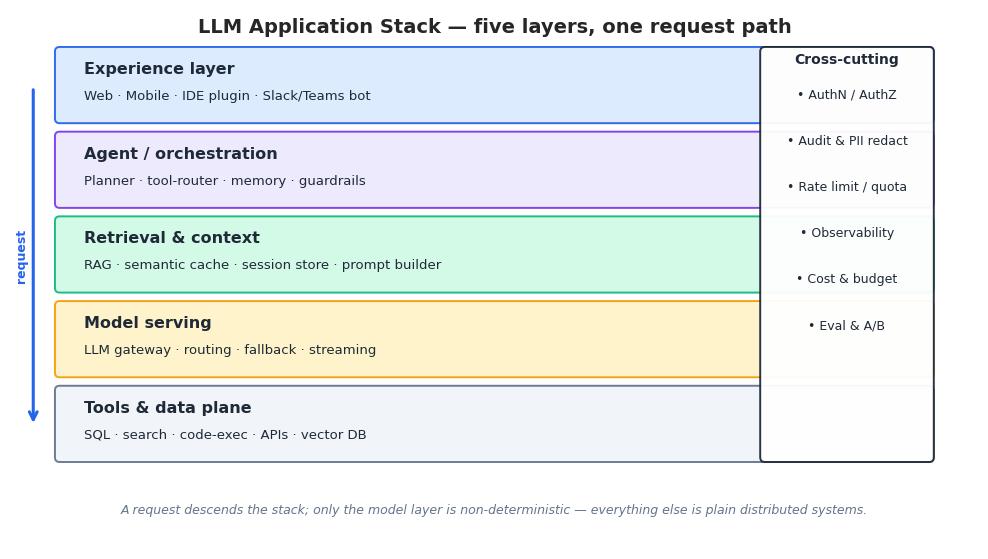

This chart was generated by the following Python code: (Note: this script raises an exception after producing the figure.)
"""Figures for "LLM Workflows and Application Architecture".

Generates 7 publication-quality figures that anchor the standalone
article on production-grade LLM applications. Each figure is saved into
both the English and Chinese asset folders.

Figures:
    fig1_application_stack    — Layered LLM application stack (UI/Agent/RAG/Model/Tools)
    fig2_workflow_patterns    — Orchestration patterns: chain, branch, loop, parallel
    fig3_rag_vs_finetuning    — Decision tree: RAG vs fine-tuning vs prompt engineering
    fig4_production_deploy    — Production deployment topology with cache + LLM gateway
    fig5_cost_optimization    — Cost levers: caching, routing, batching, quantization
    fig6_observability        — Logs / metrics / traces stack with golden signals
    fig7_enterprise_patterns  — Enterprise integration patterns (SSO, RBAC, audit, BYO-K)

Style: seaborn-v0_8-whitegrid, dpi=150, palette
    #2563eb (blue) #7c3aed (purple) #10b981 (green) #f59e0b (orange).

References (verified):
    - Lewis et al., Retrieval-Augmented Generation for Knowledge-Intensive NLP (NeurIPS 2020)
    - Brown et al., Language Models are Few-Shot Learners (NeurIPS 2020)
    - Bai et al., Constitutional AI (Anthropic, 2022)
    - Schulhoff et al., The Prompt Report (2024)
    - Liu et al., Lost in the Middle: How Language Models Use Long Contexts (TACL 2024)
    - Anthropic, Building Effective Agents (engineering blog, 2024)
    - Karpukhin et al., Dense Passage Retrieval (EMNLP 2020)
    - Beirne et al., Site Reliability Engineering (Google, 2016) — golden signals
    - Sigelman et al., Dapper (Google Tech Report, 2010) — distributed tracing
    - Frantar et al., GPTQ: Accurate Post-Training Quantization (ICLR 2023)
"""

from __future__ import annotations

from pathlib import Path

import matplotlib.pyplot as plt
import numpy as np
from matplotlib.patches import FancyArrowPatch, FancyBboxPatch

# ---------------------------------------------------------------------------
# Style
# ---------------------------------------------------------------------------
plt.style.use("seaborn-v0_8-whitegrid")
plt.rcParams.update(
    {
        "figure.dpi": 150,
        "savefig.dpi": 150,
        "savefig.bbox": "tight",
        "font.family": "DejaVu Sans",
        "font.size": 10,
        "axes.titlesize": 13,
        "axes.titleweight": "bold",
        "axes.labelsize": 10,
        "axes.spines.top": False,
        "axes.spines.right": False,
        "legend.frameon": False,
    }
)

BLUE = "#2563eb"
PURPLE = "#7c3aed"
GREEN = "#10b981"
ORANGE = "#f59e0b"
GRAY = "#64748b"
LIGHT = "#e5e7eb"
DARK = "#1f2937"
RED = "#ef4444"

REPO = Path("/Users/kchen/Desktop/Project/chenk-site")
EN_DIR = REPO / "source/_posts/en/standalone/llm-workflows-architecture"
ZH_DIR = REPO / "source/_posts/zh/standalone/llm工作流与应用架构-企业级实战指南"


def save(fig: plt.Figure, name: str) -> None:
    for d in (EN_DIR, ZH_DIR):
        d.mkdir(parents=True, exist_ok=True)
        fig.savefig(d / name, facecolor="white")
    plt.close(fig)


def _rounded(ax, x, y, w, h, text, edge, fc, *, fs=10, weight="normal", tc=None):
    box = FancyBboxPatch(
        (x, y), w, h,
        boxstyle="round,pad=0.02,rounding_size=0.06",
        linewidth=1.4, edgecolor=edge, facecolor=fc, alpha=0.95,
    )
    ax.add_patch(box)
    ax.text(
        x + w / 2, y + h / 2, text,
        ha="center", va="center", fontsize=fs, weight=weight,
        color=tc if tc else DARK,
    )


def _arrow(ax, x1, y1, x2, y2, color=DARK, lw=1.6, style="->", mut=14):
    arr = FancyArrowPatch(
        (x1, y1), (x2, y2), arrowstyle=style,
        mutation_scale=mut, linewidth=lw, color=color,
    )
    ax.add_patch(arr)


# ---------------------------------------------------------------------------
# Figure 1 — Application stack
# ---------------------------------------------------------------------------
def fig1_application_stack() -> None:
    fig, ax = plt.subplots(figsize=(12.5, 7.0))
    ax.set_xlim(0, 12.5)
    ax.set_ylim(0, 7.0)
    ax.axis("off")

    ax.text(6.25, 6.7, "LLM Application Stack — five layers, one request path",
            ha="center", fontsize=14, weight="bold")

    layers = [
        ("Experience layer",       "Web · Mobile · IDE plugin · Slack/Teams bot",         BLUE,   "#dbeafe", 5.55),
        ("Agent / orchestration",  "Planner · tool-router · memory · guardrails",         PURPLE, "#ede9fe", 4.45),
        ("Retrieval & context",    "RAG · semantic cache · session store · prompt builder", GREEN,  "#d1fae5", 3.35),
        ("Model serving",          "LLM gateway · routing · fallback · streaming",        ORANGE, "#fef3c7", 2.25),
        ("Tools & data plane",     "SQL · search · code-exec · APIs · vector DB",         GRAY,   "#f1f5f9", 1.15),
    ]
    for title, sub, edge, fc, y in layers:
        _rounded(ax, 0.6, y, 11.3, 0.95, "", edge, fc)
        ax.text(0.95, y + 0.62, title, fontsize=11.5, weight="bold", color=DARK)
        ax.text(0.95, y + 0.28, sub, fontsize=9.5, color=DARK)

    # Cross-cutting concerns column on the right
    _rounded(ax, 9.7, 1.15, 2.2, 5.35, "", DARK, "white")
    ax.text(10.8, 6.30, "Cross-cutting", ha="center", fontsize=10, weight="bold", color=DARK)
    items = ["AuthN / AuthZ", "Audit & PII redact", "Rate limit / quota",
             "Observability", "Cost & budget", "Eval & A/B"]
    for i, it in enumerate(items):
        ax.text(10.8, 5.85 - i * 0.6, "• " + it, ha="center", fontsize=9, color=DARK)

    # Request flow arrow
    _arrow(ax, 0.3, 6.0, 0.3, 1.6, color=BLUE, lw=2.2)
    ax.text(0.15, 3.8, "request", rotation=90, ha="center", va="center",
            fontsize=9, color=BLUE, weight="bold")

    ax.text(6.25, 0.45,
            "A request descends the stack; only the model layer is non-deterministic — "
            "everything else is plain distributed systems.",
            ha="center", fontsize=9, style="italic", color=GRAY)

    save(fig, "fig1_application_stack.png")


# ---------------------------------------------------------------------------
# Figure 2 — Workflow orchestration patterns
# ---------------------------------------------------------------------------
def fig2_workflow_patterns() -> None:
    fig, axes = plt.subplots(2, 2, figsize=(13.0, 8.0))
    fig.suptitle("Orchestration patterns — pick the smallest one that works",
                 fontsize=14, weight="bold", y=0.98)

    # --- Chain (sequential) ---
    ax = axes[0, 0]
    ax.set_xlim(0, 10); ax.set_ylim(0, 4); ax.axis("off")
    ax.set_title("Chain — sequential pipeline", color=BLUE)
    nodes = [("Input", LIGHT), ("Step A", "#dbeafe"), ("Step B", "#dbeafe"), ("Step C", "#dbeafe"), ("Output", LIGHT)]
    for i, (name, fc) in enumerate(nodes):
        _rounded(ax, 0.2 + i * 2.0, 1.6, 1.6, 0.9, name, BLUE, fc, fs=10)
        if i < len(nodes) - 1:
            _arrow(ax, 1.85 + i * 2.0, 2.05, 2.15 + i * 2.0, 2.05, color=BLUE)
    ax.text(5.0, 0.6,
            "Use when steps are deterministic and ordered\n(extract → transform → summarise).",
            ha="center", fontsize=9.2, color=GRAY)

    # --- Branch (router) ---
    ax = axes[0, 1]
    ax.set_xlim(0, 10); ax.set_ylim(0, 4); ax.axis("off")
    ax.set_title("Branch — classify then route", color=PURPLE)
    _rounded(ax, 0.4, 1.6, 1.7, 0.9, "Input", PURPLE, "#ede9fe")
    _rounded(ax, 2.7, 1.6, 1.9, 0.9, "Router\nLLM", PURPLE, "#ede9fe", weight="bold")
    branches = [("FAQ → small LM", 3.1, GREEN),
                ("Code → tool-use", 2.05, ORANGE),
                ("Reasoning → big LM", 1.0, RED)]
    for label, y, c in branches:
        _rounded(ax, 5.6, y - 0.45, 3.8, 0.9, label, c, "white", fs=9.5)
        _arrow(ax, 4.65, 2.05, 5.55, y, color=c)
    _arrow(ax, 2.15, 2.05, 2.65, 2.05, color=PURPLE)
    ax.text(5.0, 0.3,
            "Use when input distribution is mixed —\nsave 60–80 % cost vs always-big-LM.",
            ha="center", fontsize=9.2, color=GRAY)

    # --- Loop (reflect) ---
    ax = axes[1, 0]
    ax.set_xlim(0, 10); ax.set_ylim(0, 4); ax.axis("off")
    ax.set_title("Loop — generate → critique → revise", color=GREEN)
    _rounded(ax, 0.4, 1.6, 1.7, 0.9, "Input", GREEN, "#d1fae5")
    _rounded(ax, 2.7, 1.6, 1.9, 0.9, "Generate", GREEN, "#d1fae5")
    _rounded(ax, 5.2, 1.6, 1.9, 0.9, "Critique", GREEN, "#d1fae5")
    _rounded(ax, 7.7, 1.6, 1.9, 0.9, "Output", GREEN, "#d1fae5")
    _arrow(ax, 2.15, 2.05, 2.65, 2.05, color=GREEN)
    _arrow(ax, 4.65, 2.05, 5.15, 2.05, color=GREEN)
    _arrow(ax, 7.15, 2.05, 7.65, 2.05, color=GREEN)
    # back-edge
    arr = FancyArrowPatch((6.1, 2.55), (3.7, 2.55),
                          connectionstyle="arc3,rad=-0.45",
                          arrowstyle="->", mutation_scale=14,
                          linewidth=1.6, color=ORANGE)
    ax.add_patch(arr)
    ax.text(4.9, 3.35, "if score < τ: revise (≤ N)", ha="center", fontsize=9, color=ORANGE, weight="bold")
    ax.text(5.0, 0.55,
            "Bound the loop with a budget (N≤3) and a hard tokens cap.",
            ha="center", fontsize=9.2, color=GRAY)

    # --- Parallel + reduce ---
    ax = axes[1, 1]
    ax.set_xlim(0, 10); ax.set_ylim(0, 4); ax.axis("off")
    ax.set_title("Parallel — fan-out, reduce", color=ORANGE)
    _rounded(ax, 0.4, 1.6, 1.7, 0.9, "Input", ORANGE, "#fef3c7")
    for i, y in enumerate([3.0, 2.05, 1.1]):
        _rounded(ax, 3.4, y - 0.45, 2.4, 0.9, f"Worker {i+1}", ORANGE, "#fef3c7", fs=9.5)
        _arrow(ax, 2.15, 2.05, 3.35, y, color=ORANGE)
        _arrow(ax, 5.85, y, 6.95, 2.05, color=ORANGE)
    _rounded(ax, 7.0, 1.6, 2.6, 0.9, "Reduce / vote", ORANGE, "#fef3c7", weight="bold")
    ax.text(5.0, 0.55,
            "Use for chunked summarisation, self-consistency,\nor multi-source synthesis.",
            ha="center", fontsize=9.2, color=GRAY)

    plt.tight_layout(rect=(0, 0, 1, 0.95))
    save(fig, "fig2_workflow_patterns.png")


# ---------------------------------------------------------------------------
# Figure 3 — RAG vs fine-tuning vs prompt engineering decision tree
# ---------------------------------------------------------------------------
def fig3_rag_vs_finetuning() -> None:
    fig, ax = plt.subplots(figsize=(13.0, 7.6))
    ax.set_xlim(0, 13.0); ax.set_ylim(0, 7.6); ax.axis("off")

    ax.text(6.5, 7.25, "Adapt an LLM to your task — pick the cheapest tool that closes the gap",
            ha="center", fontsize=14, weight="bold")

    # Root
    _rounded(ax, 5.0, 6.05, 3.0, 0.7, "Start: baseline LLM\nis insufficient", DARK, "white", weight="bold", fs=10)

    # Q1: knowledge gap?
    _rounded(ax, 5.0, 4.85, 3.0, 0.7, "Missing knowledge?", BLUE, "#dbeafe", weight="bold")
    _arrow(ax, 6.5, 6.05, 6.5, 5.55, color=BLUE)

    # Left branch: behavior gap (no knowledge missing)
    _rounded(ax, 0.6, 3.55, 3.0, 0.7, "Wrong style/format?", PURPLE, "#ede9fe", weight="bold")
    _arrow(ax, 5.0, 5.20, 3.6, 3.90, color=PURPLE)
    ax.text(4.0, 4.65, "no", fontsize=9, color=PURPLE, weight="bold")

    _rounded(ax, 0.2, 1.95, 3.6, 1.05,
             "Prompt engineering\n• few-shot · CoT · structured output\n• cheapest, instant, version-controlled",
             PURPLE, "#ede9fe", fs=9.2)
    _arrow(ax, 2.1, 3.55, 2.0, 3.05, color=PURPLE)

    _rounded(ax, 0.2, 0.30, 3.6, 1.30,
             "Fine-tuning (SFT / LoRA / DPO)\n• fixed style, tone, schemas\n• needs ≥ 10³–10⁴ labelled examples\n• only after prompts are exhausted",
             ORANGE, "#fef3c7", fs=9.2)
    _arrow(ax, 1.5, 1.95, 1.5, 1.65, color=ORANGE)
    ax.text(2.85, 2.45, "still wrong", fontsize=8.5, color=ORANGE)

    # Right branch: knowledge gap → RAG
    _rounded(ax, 9.4, 3.55, 3.2, 0.7, "Knowledge changes\nfrequently?", GREEN, "#d1fae5", weight="bold")
    _arrow(ax, 8.0, 5.20, 9.4, 3.90, color=GREEN)
    ax.text(9.0, 4.65, "yes", fontsize=9, color=GREEN, weight="bold")

    _rounded(ax, 9.4, 1.95, 3.2, 1.05,
             "RAG\n• cite sources, refresh in minutes\n• vector + BM25 hybrid recommended",
             GREEN, "#d1fae5", fs=9.2)
    _arrow(ax, 11.0, 3.55, 11.0, 3.05, color=GREEN)

    _rounded(ax, 9.4, 0.30, 3.2, 1.30,
             "RAG + fine-tune\n• stable corpus, narrow domain\n• fine-tune retriever or reader\n• highest quality, highest cost",
             BLUE, "#dbeafe", fs=9.2)
    _arrow(ax, 11.0, 1.95, 11.0, 1.65, color=BLUE)
    ax.text(12.6, 2.45, "no", fontsize=8.5, color=BLUE)

    # Bottom legend / heuristic table
    ax.text(6.5, 5.15,
            "Rule of thumb: prompts < retrieval < fine-tuning  in both effort and risk.",
            ha="center", fontsize=9.5, color=GRAY, style="italic")

    save(fig, "fig3_rag_vs_finetuning.png")


# ---------------------------------------------------------------------------
# Figure 4 — Production deployment topology
# ---------------------------------------------------------------------------
def fig4_production_deploy() -> None:
    fig, ax = plt.subplots(figsize=(13.5, 7.5))
    ax.set_xlim(0, 13.5); ax.set_ylim(0, 7.5); ax.axis("off")

    ax.text(6.75, 7.2, "Production deployment — gateway, cache, and model fleet",
            ha="center", fontsize=14, weight="bold")

    # Clients
    _rounded(ax, 0.2, 5.6, 1.8, 0.9, "Clients\n(web · API)", DARK, "white", fs=9.5)

    # Edge
    _rounded(ax, 2.4, 5.6, 1.9, 0.9, "CDN + WAF\n+ rate limit", BLUE, "#dbeafe", fs=9.5)
    _arrow(ax, 2.05, 6.05, 2.35, 6.05, color=BLUE)

    # API gateway / load balancer
    _rounded(ax, 4.7, 5.6, 2.2, 0.9, "API gateway\nauthN · quota · audit", BLUE, "#dbeafe", fs=9.5, weight="bold")
    _arrow(ax, 4.35, 6.05, 4.65, 6.05, color=BLUE)

    # App servers (k8s)
    _rounded(ax, 7.3, 5.6, 2.6, 0.9, "App servers (HPA)\nFastAPI / Node — N pods", PURPLE, "#ede9fe", fs=9.5, weight="bold")
    _arrow(ax, 6.95, 6.05, 7.25, 6.05, color=PURPLE)

    # Semantic cache
    _rounded(ax, 10.4, 5.6, 2.8, 0.9, "Semantic cache (Redis)\nexact + embedding hit", GREEN, "#d1fae5", fs=9.5, weight="bold")
    _arrow(ax, 9.95, 6.05, 10.35, 6.05, color=GREEN)

    # LLM gateway
    _rounded(ax, 4.7, 3.7, 4.4, 1.0,
             "LLM gateway — routing · fallback · streaming · token budget",
             ORANGE, "#fef3c7", fs=10, weight="bold")
    _arrow(ax, 8.6, 5.55, 7.6, 4.75, color=ORANGE)

    # Model fleet
    _rounded(ax, 0.4, 1.6, 2.3, 1.0, "Small LM\n(local · vLLM)\nGPU pool A", BLUE, "#dbeafe", fs=9)
    _rounded(ax, 3.0, 1.6, 2.3, 1.0, "Mid LM\n(open-weight)\nGPU pool B", BLUE, "#dbeafe", fs=9)
    _rounded(ax, 5.6, 1.6, 2.3, 1.0, "Frontier API\n(Claude / GPT)\nexternal", PURPLE, "#ede9fe", fs=9)
    _rounded(ax, 8.2, 1.6, 2.3, 1.0, "Code / tool\nsandbox\n(Firecracker)", GRAY, "#f1f5f9", fs=9)
    _rounded(ax, 10.8, 1.6, 2.3, 1.0, "Vector DB\n+ BM25\n(retrieval)", GREEN, "#d1fae5", fs=9)
    for x in (1.55, 4.15, 6.75, 9.35, 11.95):
        _arrow(ax, 6.9, 3.65, x, 2.65, color=ORANGE, lw=1.2)

    # Async track at bottom
    _rounded(ax, 0.4, 0.15, 12.7, 0.9,
             "Async track — message queue (Kafka/SQS) · workers · embeddings ingest · evals · cost rollups",
             DARK, "#f1f5f9", fs=9.5)

    # Observability strip
    _rounded(ax, 11.5, 3.7, 1.8, 1.0, "Telemetry\nlogs · metrics\ntraces", DARK, "white", fs=8.5)
    _arrow(ax, 9.15, 4.20, 11.45, 4.20, color=GRAY, style="-")

    save(fig, "fig4_production_deploy.png")


# ---------------------------------------------------------------------------
# Figure 5 — Cost optimization
# ---------------------------------------------------------------------------
def fig5_cost_optimization() -> None:
    fig = plt.figure(figsize=(13.0, 6.6))
    gs = fig.add_gridspec(1, 2, width_ratios=[1.05, 1.0], wspace=0.25)

    # Left: stacked bar showing cumulative cost reduction
    ax = fig.add_subplot(gs[0, 0])
    stages = ["Baseline", "+ prompt\ncompression", "+ small-model\nrouting",
              "+ semantic\ncache", "+ batching", "+ INT8\nquantization"]
    # cost remaining as a fraction of baseline (illustrative, plausible upper-bounds)
    remaining = [1.00, 0.78, 0.42, 0.27, 0.21, 0.16]
    saved = [1 - r for r in remaining]

    x = np.arange(len(stages))
    ax.bar(x, remaining, color=BLUE, alpha=0.85, label="cost remaining")
    ax.bar(x, saved, bottom=remaining, color=GREEN, alpha=0.55, label="cost removed")
    for i, r in enumerate(remaining):
        ax.text(i, r + 0.02, f"{r*100:.0f}%", ha="center", fontsize=9.5, weight="bold", color=DARK)
    ax.set_xticks(x)
    ax.set_xticklabels(stages, fontsize=9)
    ax.set_ylim(0, 1.18)
    ax.set_ylabel("Spend vs baseline")
    ax.set_title("Cumulative cost levers (typical envelope)", color=DARK)
    ax.legend(loc="upper right", fontsize=9)
    ax.text(2.5, -0.18,
            "Numbers are an upper-bound envelope — measure on your traffic before promising savings.",
            ha="center", fontsize=8.5, color=GRAY, style="italic", transform=ax.transData)

    # Right: scatter — quality vs cost for model tiers
    ax = fig.add_subplot(gs[0, 1])
    tiers = [
        ("7B local",      0.18, 0.62, BLUE),
        ("8B INT8",       0.10, 0.58, GREEN),
        ("Mid open-wt",   0.55, 0.78, ORANGE),
        ("Frontier API",  1.00, 0.93, PURPLE),
        ("Frontier + RAG",1.05, 0.96, RED),
    ]
    for name, cost, qual, color in tiers:
        ax.scatter(cost, qual, s=320, color=color, alpha=0.85, edgecolor=DARK, linewidth=1.2)
        ax.text(cost, qual + 0.025, name, ha="center", fontsize=9, weight="bold")
    ax.set_xlabel("Relative$/1k requests")
    ax.set_ylabel("Task quality (eval score)")
    ax.set_xlim(-0.05, 1.20)
    ax.set_ylim(0.50, 1.02)
    ax.set_title("Quality / cost frontier — route per request", color=DARK)
    ax.axhline(0.85, color=GRAY, linestyle="--", linewidth=1)
    ax.text(1.15, 0.86, "SLA bar", ha="right", fontsize=8.5, color=GRAY)

    fig.suptitle("Cost optimisation — stack the levers, route on the frontier",
                 fontsize=14, weight="bold", y=1.02)
    save(fig, "fig5_cost_optimization.png")


# ---------------------------------------------------------------------------
# Figure 6 — Observability stack
# ---------------------------------------------------------------------------
def fig6_observability() -> None:
    fig, ax = plt.subplots(figsize=(13.0, 7.2))
    ax.set_xlim(0, 13.0); ax.set_ylim(0, 7.2); ax.axis("off")

    ax.text(6.5, 6.9, "Observability — logs, metrics, traces, plus LLM-specific signals",
            ha="center", fontsize=14, weight="bold")

    # Three pillars
    pillars = [
        ("Logs",    "request · prompt (hashed)\nresponse · errors",   BLUE,   "#dbeafe", 0.4),
        ("Metrics", "QPS · p50/p95/p99\ntoken rate · cost / req",     GREEN,  "#d1fae5", 4.7),
        ("Traces",  "span tree\n(retrieve · rerank · LLM · tool)",   PURPLE, "#ede9fe", 9.0),
    ]
    for title, sub, edge, fc, x in pillars:
        _rounded(ax, x, 4.5, 3.6, 1.5, "", edge, fc)
        ax.text(x + 1.8, 5.55, title, ha="center", fontsize=12, weight="bold", color=DARK)
        ax.text(x + 1.8, 5.00, sub, ha="center", fontsize=9.5, color=DARK)

    # LLM-specific row
    _rounded(ax, 0.4, 2.7, 12.2, 1.4, "", ORANGE, "#fef3c7")
    ax.text(6.5, 3.85, "LLM-specific signals", ha="center", fontsize=11.5, weight="bold", color=DARK)
    items = [
        "hallucination rate\n(LLM-as-judge)",
        "groundedness\n(citation hit)",
        "guardrail trips\n(injection · PII)",
        "cache hit ratio\n(exact / semantic)",
        "fallback rate\n(per provider)",
    ]
    for i, it in enumerate(items):
        ax.text(1.6 + i * 2.4, 3.10, it, ha="center", fontsize=9, color=DARK)

    # Storage / sinks
    _rounded(ax, 0.4, 0.6, 3.6, 1.4, "Loki / OpenSearch\n(structured logs)", BLUE, "white", fs=9.5)
    _rounded(ax, 4.7, 0.6, 3.6, 1.4, "Prometheus / VictoriaMetrics\n(time series + alerts)", GREEN, "white", fs=9.5)
    _rounded(ax, 9.0, 0.6, 3.6, 1.4, "Tempo / Jaeger\n(OpenTelemetry traces)", PURPLE, "white", fs=9.5)

    for x in (2.2, 6.5, 10.8):
        _arrow(ax, x, 2.65, x, 2.05, color=GRAY)
    for x in (2.2, 6.5, 10.8):
        _arrow(ax, x, 4.45, x, 4.15, color=GRAY)

    ax.text(6.5, 0.20,
            "Golden signals: latency · traffic · errors · saturation. Add token-cost as the fifth.",
            ha="center", fontsize=9, style="italic", color=GRAY)

    save(fig, "fig6_observability.png")


# ---------------------------------------------------------------------------
# Figure 7 — Enterprise integration patterns
# ---------------------------------------------------------------------------
def fig7_enterprise_patterns() -> None:
    fig, ax = plt.subplots(figsize=(13.0, 7.4))
    ax.set_xlim(0, 13.0); ax.set_ylim(0, 7.4); ax.axis("off")

    ax.text(6.5, 7.1, "Enterprise integration — what changes between MVP and contract-grade",
            ha="center", fontsize=14, weight="bold")

    # Center: the LLM platform
    _rounded(ax, 4.7, 3.0, 3.6, 1.4, "LLM platform\n(your service)", DARK, "white", weight="bold", fs=11)

    patterns = [
        # (label, detail, x, y, color, fc)
        ("Identity",       "SSO · SAML / OIDC\nSCIM provisioning",         0.4, 5.4, BLUE,   "#dbeafe"),
        ("Authorisation",  "RBAC + ABAC\ndoc-level filters",               4.7, 5.4, PURPLE, "#ede9fe"),
        ("Data residency", "regional routing\nEU / US / CN",               9.0, 5.4, GREEN,  "#d1fae5"),
        ("Bring-your-own", "BYO-key (KMS)\nBYO-model endpoint",            0.4, 0.4, ORANGE, "#fef3c7"),
        ("Audit & DLP",    "immutable log\nPII redact · DSAR",             4.7, 0.4, RED,    "#fee2e2"),
        ("Compliance",     "SOC2 · ISO 27001\nHIPAA · GDPR",               9.0, 0.4, BLUE,   "#dbeafe"),
    ]
    for label, detail, x, y, edge, fc in patterns:
        _rounded(ax, x, y, 3.6, 1.4, "", edge, fc)
        ax.text(x + 1.8, y + 0.95, label, ha="center", fontsize=11, weight="bold", color=DARK)
        ax.text(x + 1.8, y + 0.40, detail, ha="center", fontsize=9.2, color=DARK)

    # Connections to center
    centers_top = [(2.2, 5.4), (6.5, 5.4), (10.8, 5.4)]
    centers_bot = [(2.2, 1.8), (6.5, 1.8), (10.8, 1.8)]
    for x, y in centers_top:
        _arrow(ax, x, y, 6.5, 4.4, color=GRAY, lw=1.1, style="-")
    for x, y in centers_bot:
        _arrow(ax, x, y, 6.5, 3.0, color=GRAY, lw=1.1, style="-")

    ax.text(6.5, 2.55,
            "Most enterprise blockers are not model quality — they are these six boxes.",
            ha="center", fontsize=9.2, style="italic", color=GRAY)

    save(fig, "fig7_enterprise_patterns.png")


# ---------------------------------------------------------------------------
# Main
# ---------------------------------------------------------------------------
def main() -> None:
    fig1_application_stack()
    fig2_workflow_patterns()
    fig3_rag_vs_finetuning()
    fig4_production_deploy()
    fig5_cost_optimization()
    fig6_observability()
    fig7_enterprise_patterns()
    print("Wrote 7 figures to:")
    print(f"  EN: {EN_DIR}")
    print(f"  ZH: {ZH_DIR}")


if __name__ == "__main__":
    main()
